pico-8 play session: mixed d-pad (fixed 12-tick cycle)

[t = 1 s] mixed d-pad (1.2s cycle ×~1): → ← ↑ ↓ + 🅾/❎ taps, ~1s
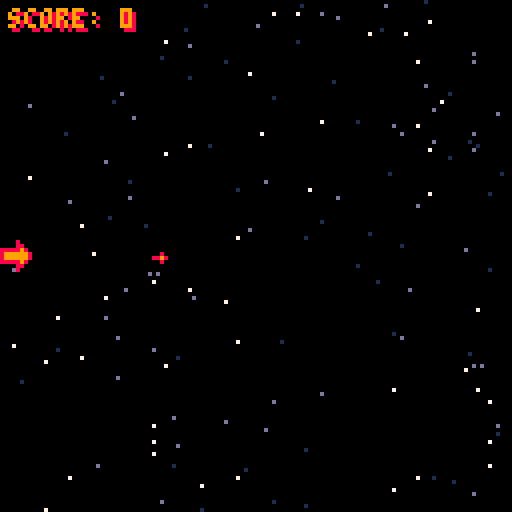
[t = 4 s] mixed d-pad (1.2s cycle ×~3): → ← ↑ ↓ + 🅾/❎ taps, ~4s
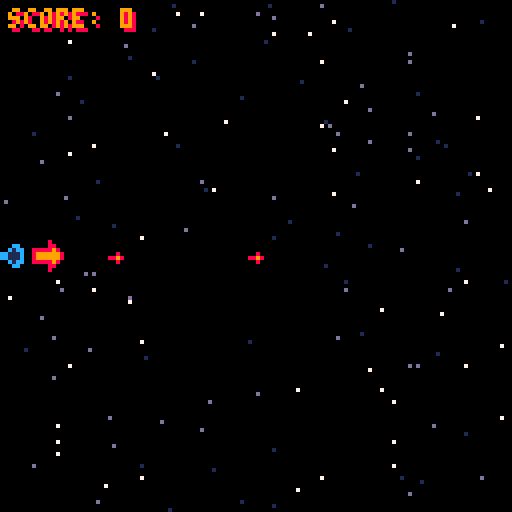
[t = 6 s] mixed d-pad (1.2s cycle ×~5): → ← ↑ ↓ + 🅾/❎ taps, ~6s
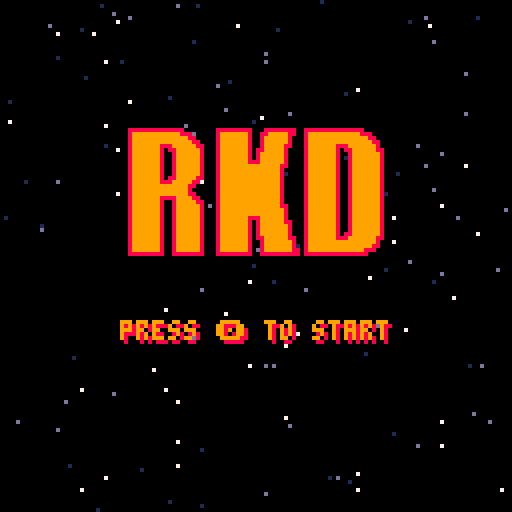
[t = 8 s] mixed d-pad (1.2s cycle ×~6): → ← ↑ ↓ + 🅾/❎ taps, ~8s
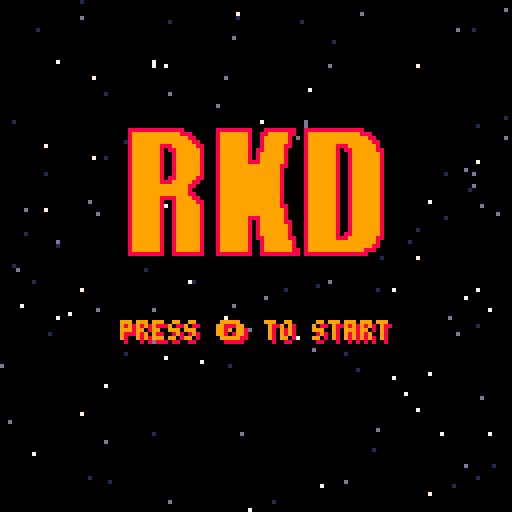

pico-8 cartridge
version 38
__lua__
in_menu=true
game_over=false
score=0
vx=0
vy=0
maxv=4
a=0.2
x=0
y=60

nstars=50
stars={{},{},{}}
starcol={1,13,7}

fire_time=10
last_fire=0
bullet_speed=3
bullets={}

enemy_time_min=50
enemy_time_max=100
enemy_f_time_min=20
enemy_f_time_max=50
enemy_min_speed=1
enemy_max_speed=2
last_enemy=0
enemies={}
enemy_bullet_speed=3
enemy_bullets={}

pcount=50
pspeed_min=1
pspeed_max=2
plife_min=10
plife_max=20
particles={}

function init_stars()
  for s in all(stars) do
    for i=1, nstars, 1 do
      add(s, {x=rnd(129), y=rnd(129)})
    end
  end
end

function _init()
  init_stars()
end

function update_stars()
  for s=1, 3, 1 do
    for star in all(stars[s]) do
      star.x -= s
      if star.x < 0 then
        star.x=128
        star.y=rnd(129)
      end
    end
  end  
end

function move_ship()
  ax=0
  ay=0
  if (btn(0)) ax-=1
  if (btn(1)) ax+=1
  if (btn(2)) ay-=1
  if (btn(3)) ay+=1
  vx += ax * a
  vy += ay * a
  if (vx < -maxv) vx=-maxv
  if (vx > maxv) vx=maxv
  if (vy < -maxv) vy=-maxv
  if (vy > maxv) vy=maxv
  x+=vx
  y+=vy
  if x < 0 then
    x = 0
    vx = 0
  end
  if x > 120 then
    x = 120
    vx = 0
  end
  if y < 0 then
    y = 0
    vy = 0
  end
  if y > 120 then
    y = 120
    vy = 0
  end
end

function fire_gun()
  if last_fire<=0 then
    last_fire=fire_time
    add(bullets, {x=x+8, y=y+3})
    sfx(0)
  end
end

function collides_enemy(bullet, enemy)
  if (bullet.x+4 < enemy.x) return false
  if (bullet.x > enemy.x+8) return false
  if (bullet.y+3 < enemy.y) return false
  if (bullet.y > enemy.y+8) return false
  return true
end

function gen_particle(x, y, cols)
  speed=pspeed_min+rnd(pspeed_max-pspeed_min)
  dir=rnd(1.0)
  return {
    x=x,
    y=y,
    vx=cos(dir) * speed,
    vy=sin(dir) * speed,
    life=plife_min+rnd(plife_max-plife_min),
    col=rnd(cols)
  }
end

function explode(x, y, cols)
  for i=1, pcount, 1 do
    add(particles, gen_particle(x, y, cols))
  end
end

function update_bullets()
  for bullet in all(bullets) do
    bullet.x+=bullet_speed
    if bullet.x > 128 then
      del(bullets, bullet)
    end
    for enemy in all(enemies) do
      if collides_enemy(bullet, enemy) then
        del(bullets, bullet)
        del(enemies, enemy)
        sfx(2)
        explode(enemy.x+4, enemy.y+4, {3, 11})
        if not game_other then
          score+=1
        end
      end
    end
  end
end

function enemy_fire_time()
  return enemy_f_time_min+rnd(enemy_f_time_max-enemy_f_time_min)
end

function spawn_enemies()
  if last_enemy<=0 then
    last_enemy=enemy_time_min+rnd(enemy_time_max-enemy_time_min)
    add(enemies, {
      x=128,
      y=rnd(120),
      last_fire=enemy_fire_time(),
      speed=enemy_min_speed+rnd(enemy_max_speed-enemy_min_speed)
    })
  end
  last_enemy-=1
end

function fire_enemy_gun(enemy)
  if enemy.last_fire<=0 then
    enemy.last_fire=enemy_fire_time()
    add(enemy_bullets, {x=enemy.x-4, y=enemy.y+3})
    sfx(1)
  end
  enemy.last_fire-=1
end

function enemy_collides_player(enemy)
  if (enemy.x+8 < x) return false
  if (enemy.x > x+8) return false
  if (enemy.y+8 < y) return false
  if (enemy.y > y+8) return false
  return true
end

function player_death()
  sfx(2)
  sfx(3)
  explode(x+4, y+4, {8, 9})
  game_over=true
end

function update_enemies()
  for enemy in all(enemies) do
    enemy.x-=enemy.speed
    fire_enemy_gun(enemy)
    if enemy.x < -8 then
      del(enemies, enemy)
    end
    if not game_over and enemy_collides_player(enemy) then
      del(enemies, enemy)
      player_death()
    end
  end
end

function bullet_collides_player(bullet)
  if (bullet.x+4 < x) return false
  if (bullet.x > x+8) return false
  if (bullet.y+3 < y) return false
  if (bullet.y > y+8) return false
  return true  
end

function update_enemy_bullets()
  for bullet in all(enemy_bullets) do
    bullet.x-=enemy_bullet_speed
    if bullet.x < -4 then
      del(enemy_bullets, bullet)
    end
    if not game_over and bullet_collides_player(bullet) then
      del(enemy_bullets, bullet)
      player_death()
    end
  end
end

function update_particles()
   for p in all(particles) do
    p.x+=p.vx
    p.y+=p.vy
    p.life-=1
    if p.life < 0 then
      del(particles, p)
    end
  end
end

function update_menu()
  if btnp(4) then
    in_menu=false
    game_over=false
    enemies={}
    bullets={}
    enemy_bullets={}
    particles={}
    score=0
    x=0
    y=60
    vx=0
    vy=0
  end
end

function update_game()
  if btnp(5) then
    in_menu=true
    return
  end
  if not game_over then
    move_ship()
    if(btn(4)) fire_gun()
    if(last_fire>0) last_fire-=1
  elseif btnp(4) or btnp(5) then
    in_menu=true
    return
  end
  update_bullets()
  spawn_enemies()
  update_enemies()
  update_enemy_bullets()
  update_particles()
end

function _update()
  update_stars()
  if in_menu then
    update_menu()
  else
    update_game()
  end
end

function draw_stars()
  for s=1, 3, 1 do
    for star in all(stars[s]) do
      pset(star.x, star.y, starcol[s])
    end
  end  
end

function draw_ship()
  spr(0, x, y)
  if btn(0) then
    spr(17, x+8, y+1, 1, 1, true)
  end
  if btn(1) then
    spr(17, x-8, y+1)
  end
  if btn(2) then
    spr(16, x+1, y+9)
  end
  if btn(3) then
    spr(16, x+1, y-9, 1, 1, false, true)
  end
end

function draw_bullets()
  for b in all(bullets) do
    spr(1, b.x, b.y)
  end
end

function draw_enemies()
  for enemy in all(enemies) do
    spr(2, enemy.x, enemy.y)
  end
end

function draw_enemy_bullets()
  for b in all(enemy_bullets) do
    spr(3, b.x, b.y)
  end
end

function draw_particles()
  for p in all(particles) do
    pset(p.x, p.y, p.col)
  end
end

function rkd_print(text, x, y)
  print(text, x+1, y+1, 8)
  print(text, x, y, 9)
end

function draw_score()
  rkd_print("score: "..score, 2, 2)
end

function draw_menu()
  spr(5, 32, 32, 8, 4)
  rkd_print("press 🅾️ to start", 30, 80)
end

function draw_game_over()
  rkd_print("game over", 46, 50)
  rkd_print("press 🅾️ or ❎", 36, 70)
end

function draw_game()
  if not game_over then
    draw_ship()
  end
  draw_bullets()
  draw_enemies()
  draw_enemy_bullets()
  draw_particles()
  draw_score()
  if game_over then
    draw_game_over()
  end
end

function _draw()
  cls()
  draw_stars()
  if in_menu then
    draw_menu()
  else
    draw_game()
  end
end
__gfx__
00008000008000000000033303000000000000008888888888888800000000888888888000888888880088888888888888800000000000000000000000000000
000088008898000000033bb33b330000000000008999999999999888000000899999998008899999880089999999999999888000000000000000000000000000
8888898000800000033bbb3003000000000000008999999999999998800000899999998008999999800089999999999999998800000000000000000000000000
89999998000000003bbbb30000000000000000008999999999999999880000899999998008999999800089999999999999999880000000000000000000000000
89999998000000003bbbb30000000000000000008999999988899999988000899999998008999998800089999999888999999980000000000000000000000000
8888898000000000033bbb3000000000000000008999999980889999998000899999998088999998000089999999808899999988000000000000000000000000
000088000000000000033bb300000000000000008999999980089999998000899999998089999998000089999999800899999998000000000000000000000000
00008000000000000000033300000000000000008999999980089999998000899999998089999998000089999999800899999998000000000000000000000000
0ccc0000000cc0000000000000000000000000008999999980089999998000899999998889999998000089999999800899999998000000000000000000000000
cc1cc00000c1cc000000000000000000000000008999999980089999998000899999999999999988000089999999800899999998000000000000000000000000
c111c000cc111c000000000000000000000000008999999980089999998000899999999999999980000089999999800899999998000000000000000000000000
0c1c0000cc111c000000000000000000000000008999999980089999998000899999999999999980000089999999800899999998000000000000000000000000
00c0000000c1cc000000000000000000000000008999999980889999988000899999999999999980000089999999800899999998000000000000000000000000
00c00000000cc0000000000000000000000000008999999988899999880000899999999999999980000089999999800899999998000000000000000000000000
00000000000000000000000000000000000000008999999999999998800000899999999999999980000089999999800899999998000000000000000000000000
00000000000000000000000000000000000000008999999999999998000000899999999999999980000089999999800899999998000000000000000000000000
00000000000000000000000000000000000000008999999999999998800000899999999999999980000089999999800899999998000000000000000000000000
00000000000000000000000000000000000000008999999988889999880000899999999999999980000089999999800899999998000000000000000000000000
00000000000000000000000000000000000000008999999980089999988000899999999999999980000089999999800899999998000000000000000000000000
00000000000000000000000000000000000000008999999980089999998000899999999999999988000089999999800899999998000000000000000000000000
00000000000000000000000000000000000000008999999980089999998000899999999999999998000089999999800899999998000000000000000000000000
00000000000000000000000000000000000000008999999980089999998000899999999999999998000089999999800899999998000000000000000000000000
00000000000000000000000000000000000000008999999980089999998000899999998889999998000089999999800899999998000000000000000000000000
00000000000000000000000000000000000000008999999980089999998000899999998089999998800089999999800899999998000000000000000000000000
00000000000000000000000000000000000000008999999980089999998000899999998089999999800089999999800899999998000000000000000000000000
00000000000000000000000000000000000000008999999980089999998000899999998089999999800089999999800899999998000000000000000000000000
00000000000000000000000000000000000000008999999980089999998000899999998089999999800089999999808899999998000000000000000000000000
00000000000000000000000000000000000000008999999980089999998000899999998088999999880089999999888999999988000000000000000000000000
00000000000000000000000000000000000000008999999980089999998000899999998008999999980089999999999999999980000000000000000000000000
00000000000000000000000000000000000000008999999980089999998000899999998008999999980089999999999999999880000000000000000000000000
00000000000000000000000000000000000000008999999980089999998000899999998008999999988089999999999999988800000000000000000000000000
00000000000000000000000000000000000000008888888880088888888000888888888008888888888088888888888888880000000000000000000000000000
